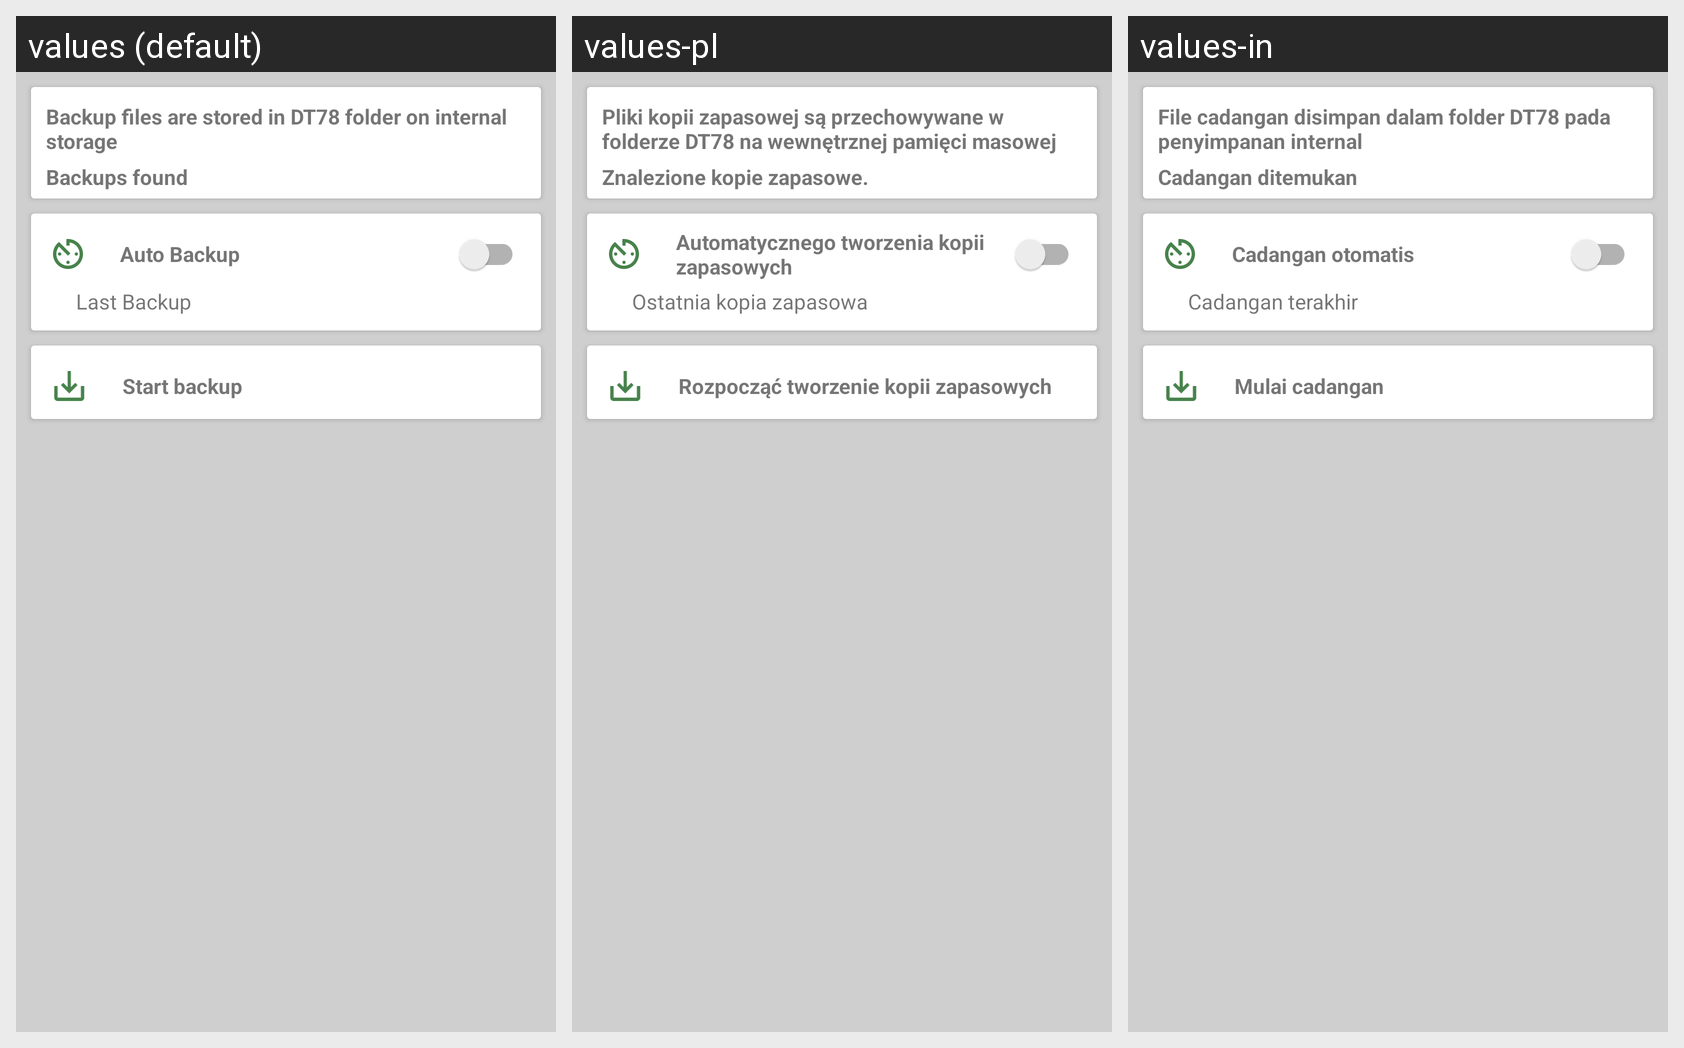

The same Android screen rendered under several of its app's locales, left to right. List the strings drawn on it with the default value and each locale's translation.
Android screen res/layout/activity_backup_restore.xml rendered under 3 locales, left to right: values (default), values-pl, values-in. Device: Nexus 5 (rendered at 1080×1920; each locale shown at half size, 540×960, under a caption strip naming it); theme AppTheme.
Other locales in the repository, not shown: values-cs, values-de, values-el, values-es, values-fr, values-it, values-pt, values-ru, values-vi.
Strings drawn on this screen, with the default value and each locale's value (text and hints the layout hard-codes, and strings that could not be matched under every locale, appear in the picture but are not listed):

backup_info
  values: Backup files are stored in DT78 folder on internal storage
  values-pl: Pliki kopii zapasowej są przechowywane w folderze DT78 na wewnętrznej pamięci masowej
  values-in: File cadangan disimpan dalam folder DT78 pada penyimpanan internal

backup_count
  values: Backups found
  values-pl: Znalezione kopie zapasowe.
  values-in: Cadangan ditemukan

auto_backup
  values: Auto Backup
  values-pl: Automatycznego tworzenia kopii zapasowych
  values-in: Cadangan otomatis

last_backup
  values: Last Backup
  values-pl: Ostatnia kopia zapasowa
  values-in: Cadangan terakhir

start_backup
  values: Start backup
  values-pl: Rozpocząć tworzenie kopii zapasowych
  values-in: Mulai cadangan
